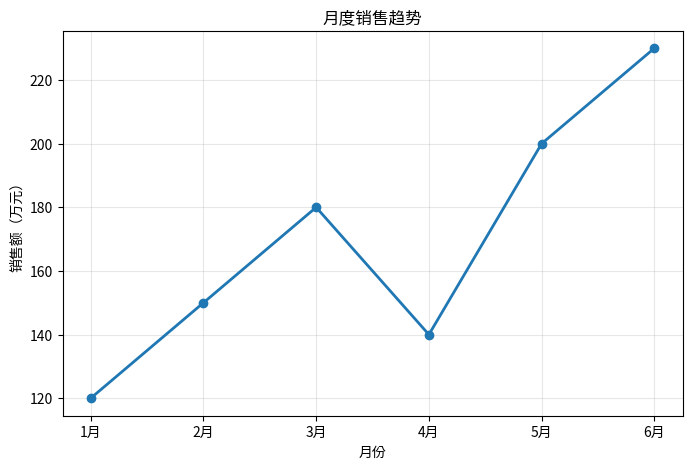

Recreate this plot in Python. (Note: this script raises an exception after producing the figure.)
"""Matplotlib 数据可视化示例

运行前请确保已安装: pip install matplotlib
"""

import matplotlib.pyplot as plt


def main():
    months = ["1月", "2月", "3月", "4月", "5月", "6月"]
    sales = [120, 150, 180, 140, 200, 230]

    plt.figure(figsize=(8, 5))
    plt.plot(months, sales, marker="o", linewidth=2)
    plt.title("月度销售趋势")
    plt.xlabel("月份")
    plt.ylabel("销售额（万元）")
    plt.grid(True, alpha=0.3)
    plt.savefig("/workspace/04_common_libraries/03_matplotlib/sales_chart.png")
    print("图表已保存到 sales_chart.png")


if __name__ == "__main__":
    main()
